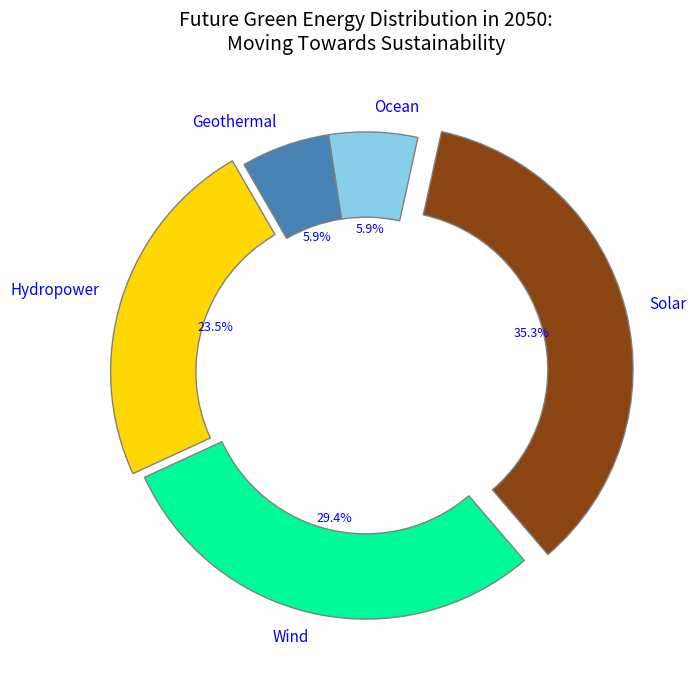

Source code (Python):
import matplotlib.pyplot as plt

energy_sources = ['Hydropower', 'Wind', 'Solar', 'Ocean', 'Geothermal']
energy_share = [20, 25, 30, 5, 5]

# Manually shuffled colors for each data group
colors = ['#FFD700', '#00FA9A', '#8B4513', '#87CEEB', '#4682B4']

explode = (0.05, 0, 0.1, 0, 0)

fig, ax = plt.subplots(figsize=(10, 7))
wedges, texts, autotexts = ax.pie(
    energy_share, labels=energy_sources, autopct='%1.1f%%',
    startangle=120, colors=colors, explode=explode, shadow=False,
    textprops=dict(color='blue'), wedgeprops=dict(width=0.35, edgecolor='grey')
)

plt.setp(autotexts, size=9, weight="normal")
plt.setp(texts, size=11)

ax.set_title(
    "Future Green Energy Distribution in 2050:\nMoving Towards Sustainability", 
    fontsize=14, fontweight='normal', pad=15
)

ax.grid(visible=True, linestyle='--', color='grey')

plt.tight_layout()
plt.show()
